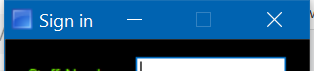
Task: place orders on desktop based on the product details in spreadsheet
Workflow: Login

Step 1: Open Application 'TrainingOrderSystem.exe...' on 'frmLogin' (trainingordersystem.exe)

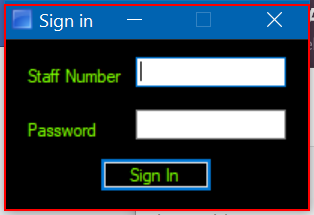
Step 2: click on 'TrainingOrderSystem.exe...'

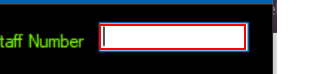
Step 3: type [username] into the editable text 'Password'

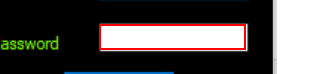
Step 4: type [password] into the editable text

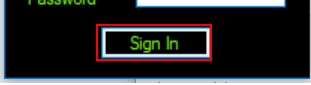
Step 5: click on the push button 'Sign In'
